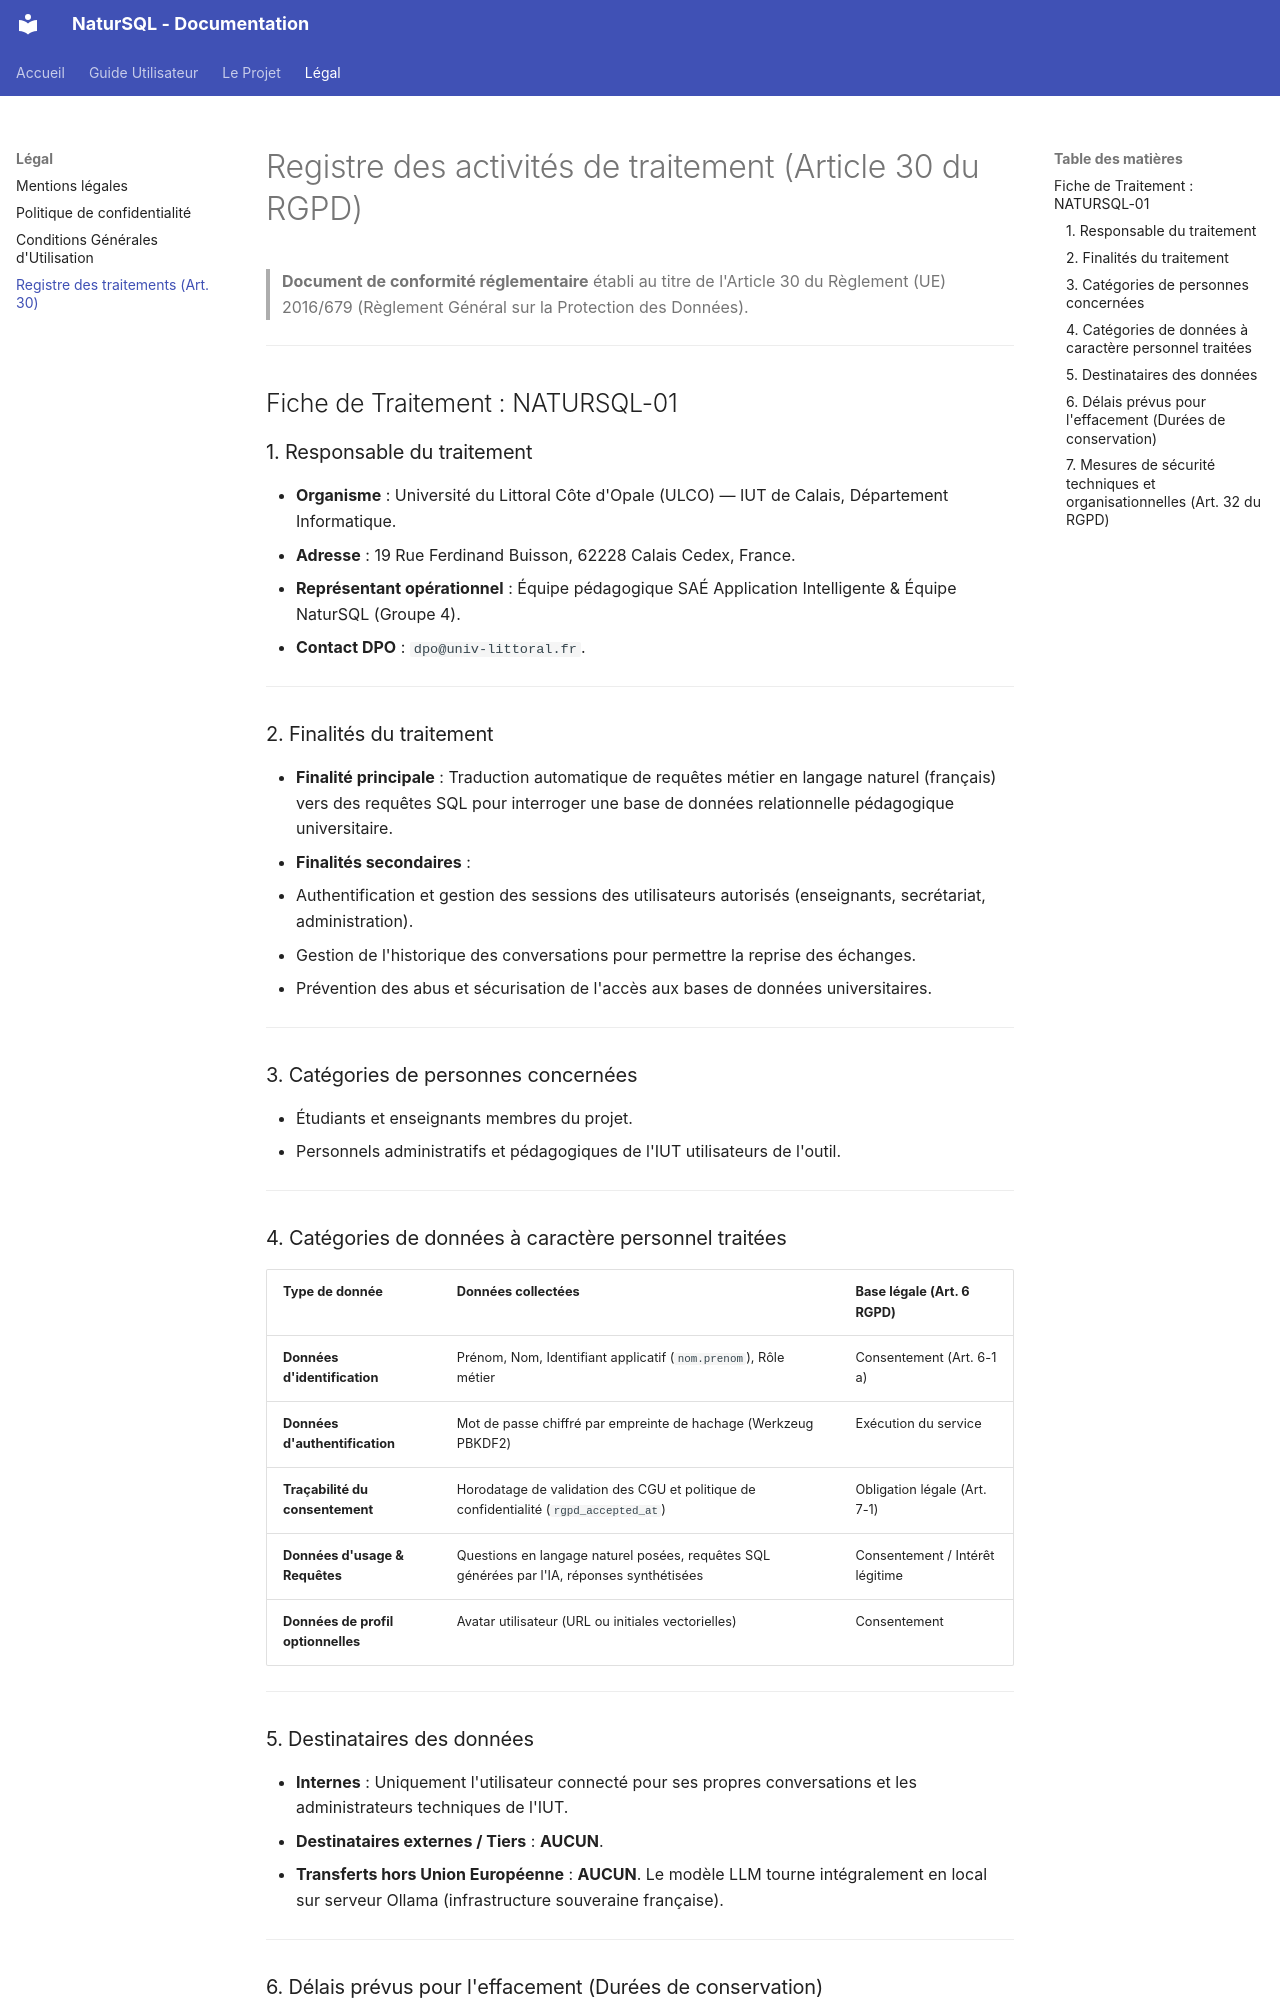

repository: ChtiAxel/appli_intelligente · page: legal/registre-traitements/index.html · generator: mkdocs

# Registre des activités de traitement (Article 30 du RGPD)

> **Document de conformité réglementaire** établi au titre de l'Article 30 du Règlement (UE) 2016/679 (Règlement Général sur la Protection des Données).

---

## Fiche de Traitement : NATURSQL-01

### 1. Responsable du traitement
- **Organisme** : Université du Littoral Côte d'Opale (ULCO) — IUT de Calais, Département Informatique.
- **Adresse** : 19 Rue Ferdinand Buisson, 62228 Calais Cedex, France.
- **Représentant opérationnel** : Équipe pédagogique SAÉ Application Intelligente & Équipe NaturSQL (Groupe 4).
- **Contact DPO** : `dpo@univ-littoral.fr`.

---

### 2. Finalités du traitement
- **Finalité principale** : Traduction automatique de requêtes métier en langage naturel (français) vers des requêtes SQL pour interroger une base de données relationnelle pédagogique universitaire.
- **Finalités secondaires** :
  - Authentification et gestion des sessions des utilisateurs autorisés (enseignants, secrétariat, administration).
  - Gestion de l'historique des conversations pour permettre la reprise des échanges.
  - Prévention des abus et sécurisation de l'accès aux bases de données universitaires.

---

### 3. Catégories de personnes concernées
- Étudiants et enseignants membres du projet.
- Personnels administratifs et pédagogiques de l'IUT utilisateurs de l'outil.

---

### 4. Catégories de données à caractère personnel traitées

| Type de donnée | Données collectées | Base légale (Art. 6 RGPD) |
| :--- | :--- | :--- |
| **Données d'identification** | Prénom, Nom, Identifiant applicatif (`nom.prenom`), Rôle métier | Consentement (Art. 6-1 a) |
| **Données d'authentification** | Mot de passe chiffré par empreinte de hachage (Werkzeug PBKDF2) | Exécution du service |
| **Traçabilité du consentement** | Horodatage de validation des CGU et politique de confidentialité (`rgpd_accepted_at`) | Obligation légale (Art. 7-1) |
| **Données d'usage & Requêtes** | Questions en langage naturel posées, requêtes SQL générées par l'IA, réponses synthétisées | Consentement / Intérêt légitime |
| **Données de profil optionnelles** | Avatar utilisateur (URL ou initiales vectorielles) | Consentement |

---

### 5. Destinataires des données
- **Internes** : Uniquement l'utilisateur connecté pour ses propres conversations et les administrateurs techniques de l'IUT.
- **Destinataires externes / Tiers** : **AUCUN**.
- **Transferts hors Union Européenne** : **AUCUN**. Le modèle LLM tourne intégralement en local sur serveur Ollama (infrastructure souveraine française).

---
